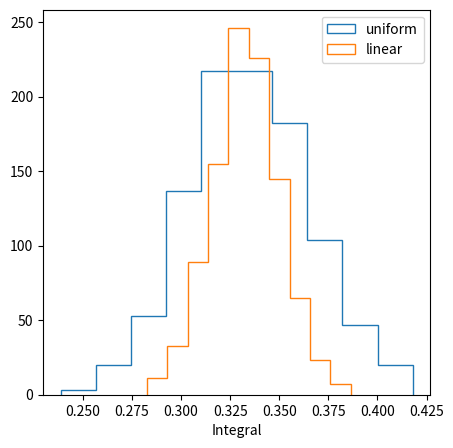

Source code (Python):
import numpy as np
import matplotlib.pyplot as plt


def linear(x):
    return 2*x


def F(x):
    return x**2


N = 100

trials = 1000

bins = np.linspace(0, 1, 50)


# Monte Carlo integration with uniform distribution and with linear
integ_1 = []
integ_2 = []

for i in range(trials):

    uniform = np.random.rand(N)

    probabilities = linear(uniform)/sum(linear(uniform))

    lin = np.random.choice(uniform, size=N, p=probabilities)

    integ_1.append(sum(F(uniform))/uniform.shape[0])

    integ_2.append(sum(F(lin)/linear(lin))/lin.shape[0])


fig = plt.figure(figsize=(5, 5))

ax = fig.add_subplot(111)

ax.hist(integ_1, histtype='step', label='uniform')
ax.hist(integ_2, histtype='step', label='linear')

ax.set_xlabel("Integral")
ax.legend()

plt.show()

